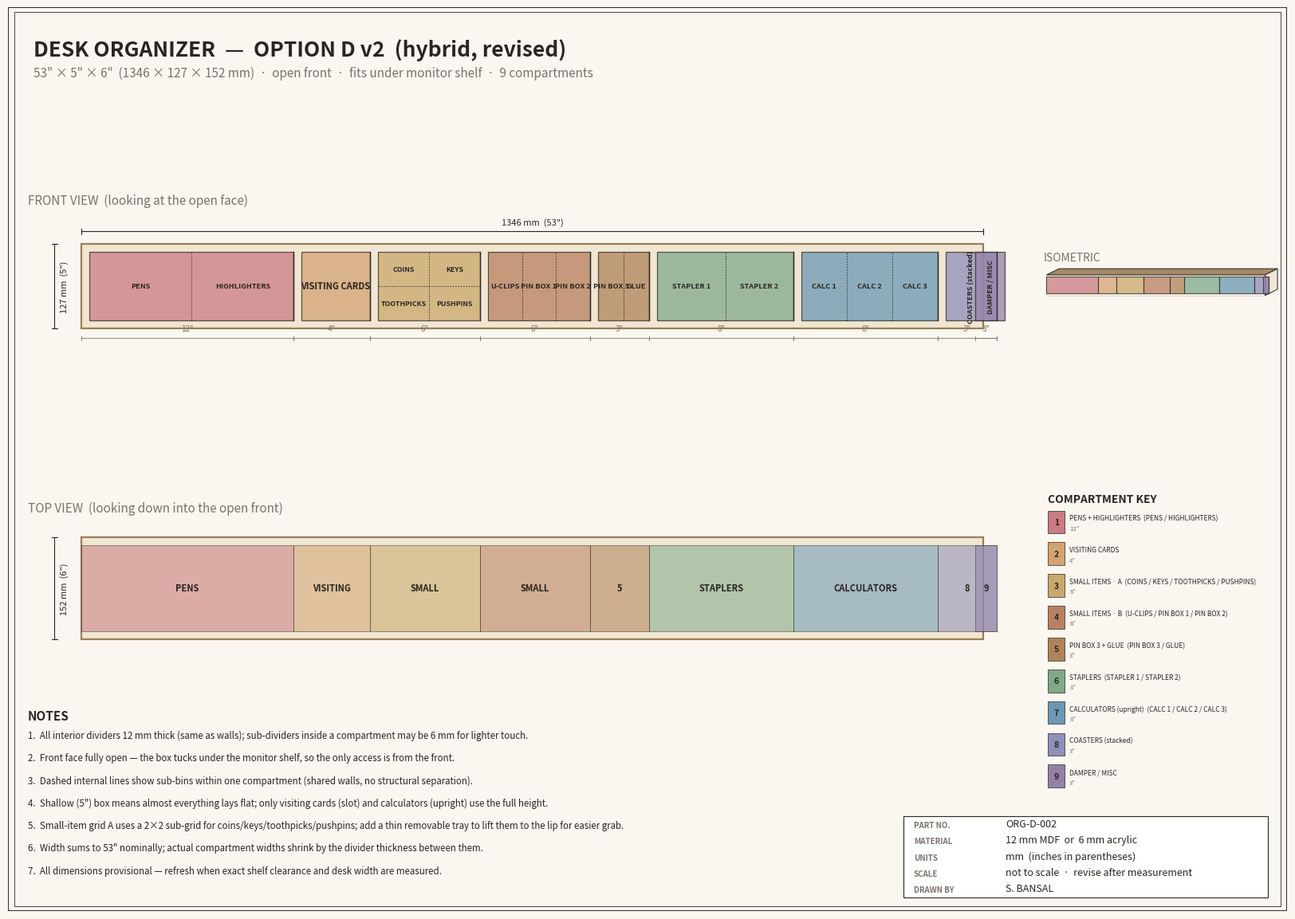

Write Python code to recreate this figure. (Note: this script raises an exception after producing the figure.)
"""Color-coded plan drawing v2 — Design D (hybrid) with revised dimensions.

Dimensions updated to measured values (53" L x 5" H x 6" D).
Item list expanded; shallow box forces most items to lay horizontally.
Small loose items (coins, keys, pins, toothpicks, U-clips, pin boxes)
share compartments with internal sub-bins.

Compartments (left to right, 53" total):
  1. Pens + highlighters       12"   2 sub-bins
  2. Visiting cards             4"
  3. Small-item grid A          6"   2x2 (coins, keys, toothpicks, pushpins)
  4. Small-item strip B         6"   3 bins (U-clips, pin box 1, pin box 2)
  5. Pin box 3 + glue           3"   2 sub-bins
  6. Staplers                   8"   2 sub-bins
  7. Calculators                8"   3 sub-bins (upright)
  8. Coasters (stacked)         3"
  9. Damper + misc              3"
"""
from pathlib import Path
import matplotlib
matplotlib.use("Agg")
import matplotlib.pyplot as plt
from matplotlib.patches import Rectangle, Polygon, FancyBboxPatch

IN = 25.4
L = 53 * IN            # 1346.2 mm
H = 5 * IN             # 127.0  mm  (was 9"; measured value)
D = 6 * IN             # 152.4  mm
T = 12.0               # wall thickness (12 mm MDF)

SHEET_W, SHEET_H = 16.54, 11.69  # A3 landscape, inches

# Soft, print-friendly palette.
PAPER = "#FAF7F0"
INK = "#2A2520"
MUTED = "#7A736A"
WOOD = "#F0E6D2"
WOOD_EDGE = "#9A7E55"
PANEL = "#FFFFFF"

# One colour per compartment group.
COLORS = {
    "pens":    "#CB7B82",
    "cards":   "#D4A373",
    "smallA":  "#C9A86B",
    "smallB":  "#B98060",
    "pinglue": "#AF8359",
    "staplers":"#7FA989",
    "calcs":   "#6B98B5",
    "coasters":"#8E90B9",
    "damper":  "#9381A6",
}

# Compartment list: (width_in, label, color_key, sub_labels, sub_layout)
# sub_layout: None | "h" (horizontal split) | "v" (vertical split) | (rows, cols) grid
COMPS = [
    (12, "PENS + HIGHLIGHTERS", "pens",
         ["PENS",  "HIGHLIGHTERS"], "h"),
    (4,  "VISITING CARDS",       "cards",
         None, None),
    (6,  "SMALL ITEMS · A", "smallA",
         ["COINS", "KEYS", "TOOTHPICKS", "PUSHPINS"], (2, 2)),
    (6,  "SMALL ITEMS · B", "smallB",
         ["U-CLIPS", "PIN BOX 1", "PIN BOX 2"], "h"),
    (3,  "PIN BOX 3 + GLUE",      "pinglue",
         ["PIN BOX 3", "GLUE"], "h"),
    (8,  "STAPLERS",               "staplers",
         ["STAPLER 1", "STAPLER 2"], "h"),
    (8,  "CALCULATORS (upright)",  "calcs",
         ["CALC 1", "CALC 2", "CALC 3"], "h"),
    (3,  "COASTERS (stacked)",     "coasters",
         None, None),
    (3,  "DAMPER / MISC",          "damper",
         None, None),
]


def _sheet():
    fig = plt.figure(figsize=(SHEET_W, SHEET_H), facecolor=PAPER)
    frame = fig.add_axes([0.015, 0.015, 0.97, 0.97], frameon=False)
    frame.set_xlim(0, 1); frame.set_ylim(0, 1); frame.axis("off")
    frame.add_patch(Rectangle((0, 0), 1, 1, fill=False,
                              edgecolor=INK, lw=1.4))
    frame.add_patch(Rectangle((0.005, 0.005), 0.99, 0.99, fill=False,
                              edgecolor=INK, lw=0.6))
    frame.text(0.02, 0.965,
               "DESK ORGANIZER  —  OPTION D v2  (hybrid, revised)",
               fontsize=19, fontweight="bold", color=INK, va="top")
    frame.text(0.02, 0.935,
               '53" × 5" × 6"  (1346 × 127 × 152 mm)  ·  '
               'open front  ·  fits under monitor shelf  ·  9 compartments',
               fontsize=11, color=MUTED, va="top", style="italic")

    tb_x, tb_y, tb_w, tb_h = 0.70, 0.015, 0.285, 0.09
    frame.add_patch(Rectangle((tb_x, tb_y), tb_w, tb_h, fill=True,
                              facecolor=PANEL, edgecolor=INK, lw=0.8))
    rows = [
        ("PART NO.", "ORG-D-002"),
        ("MATERIAL", "12 mm MDF  or  6 mm acrylic"),
        ("UNITS",    "mm  (inches in parentheses)"),
        ("SCALE",    "not to scale  ·  revise after measurement"),
        ("DRAWN BY", "S. BANSAL"),
    ]
    for i, (k, v) in enumerate(rows):
        y = tb_y + tb_h - (i + 1) * (tb_h / len(rows)) + 0.004
        frame.text(tb_x + 0.008, y, k, fontsize=7, color=MUTED,
                   fontweight="bold", va="bottom")
        frame.text(tb_x + 0.08, y, v, fontsize=9, color=INK, va="bottom")
    return fig, frame


def _dim_h(ax, x0, x1, y, label, color=INK, lw=0.8, tick=4, fs=8):
    ax.plot([x0, x1], [y, y], color=color, lw=lw)
    ax.plot([x0, x0], [y - tick, y + tick], color=color, lw=lw)
    ax.plot([x1, x1], [y - tick, y + tick], color=color, lw=lw)
    ax.text((x0 + x1) / 2, y + 8, label, ha="center", va="bottom",
            fontsize=fs, color=color)


def _dim_v(ax, y0, y1, x, label, color=INK, lw=0.8, tick=4, fs=8):
    ax.plot([x, x], [y0, y1], color=color, lw=lw)
    ax.plot([x - tick, x + tick], [y0, y0], color=color, lw=lw)
    ax.plot([x - tick, x + tick], [y1, y1], color=color, lw=lw)
    ax.text(x + 8, (y0 + y1) / 2, label, ha="left", va="center",
            fontsize=fs, color=color, rotation=90)


def _draw_compartment_front(ax, x0, w_mm, color, label, subs, layout):
    """Render one compartment on the front view, from x0 to x0+w_mm."""
    inner_z0 = T
    inner_z1 = H - T
    # Base fill
    ax.add_patch(Rectangle(
        (x0, inner_z0), w_mm, inner_z1 - inner_z0,
        facecolor=color, alpha=0.75, edgecolor=INK, lw=0.9))

    if subs is None:
        # Narrow compartments: show number only inside, label below in key.
        narrow = w_mm < 100
        ax.text(x0 + w_mm / 2, (inner_z0 + inner_z1) / 2, label,
                ha="center", va="center",
                fontsize=6.5 if narrow else 8,
                color=INK, fontweight="bold",
                rotation=90 if narrow else 0)
        return

    if layout == "h":
        n = len(subs)
        sw = w_mm / n
        for i, s in enumerate(subs):
            if i < n - 1:
                sx = x0 + (i + 1) * sw
                ax.plot([sx, sx], [inner_z0, inner_z1],
                        color=INK, lw=0.6, linestyle=(0, (2, 2)))
            ax.text(x0 + sw * (i + 0.5), (inner_z0 + inner_z1) / 2,
                    s, ha="center", va="center",
                    fontsize=6.6, color=INK, fontweight="bold")
        return

    if isinstance(layout, tuple):
        rows, cols = layout
        rh = (inner_z1 - inner_z0) / rows
        cw = w_mm / cols
        for r in range(rows):
            for c in range(cols):
                idx = r * cols + c
                if idx >= len(subs):
                    break
                cx = x0 + cw * (c + 0.5)
                cz = inner_z1 - rh * (r + 0.5)
                ax.text(cx, cz, subs[idx],
                        ha="center", va="center",
                        fontsize=6.3, color=INK, fontweight="bold")
        for r in range(1, rows):
            z = inner_z1 - r * rh
            ax.plot([x0, x0 + w_mm], [z, z],
                    color=INK, lw=0.6, linestyle=(0, (2, 2)))
        for c in range(1, cols):
            x = x0 + c * cw
            ax.plot([x, x], [inner_z0, inner_z1],
                    color=INK, lw=0.6, linestyle=(0, (2, 2)))


def draw():
    fig, frame = _sheet()

    # ---------- FRONT VIEW ----------
    fv = fig.add_axes([0.03, 0.50, 0.75, 0.38])
    fv.set_aspect("equal"); fv.axis("off")
    fv.set_title("FRONT VIEW  (looking at the open face)",
                 fontsize=11, color=MUTED, loc="left", pad=10)
    # Carcase
    fv.add_patch(Rectangle((0, 0), L, H, facecolor=WOOD,
                           edgecolor=WOOD_EDGE, lw=1.6))

    # Walk compartments
    boundaries = [0]
    x_cursor = T  # start inside the left wall
    for i, (w_in, label, ckey, subs, layout) in enumerate(COMPS):
        w = w_in * IN
        # First and last compartments reach to the carcase ends (no wall there)
        if i == 0:
            x0 = T
        else:
            x0 = x_cursor
        if i == len(COMPS) - 1:
            x1 = L - T
        else:
            x1 = x0 + w
        _draw_compartment_front(fv, x0, x1 - x0,
                                COLORS[ckey], label, subs, layout)
        if i < len(COMPS) - 1:
            # Divider line
            fv.plot([x1, x1], [T, H - T], color=INK, lw=1.0)
            x_cursor = x1 + T  # advance past divider thickness
        boundaries.append(x1)

    # Overall dimensions
    _dim_h(fv, 0, L, H + 18, f"{L:.0f} mm  ({L/IN:.0f}\")", color=INK)
    _dim_v(fv, 0, H, -40, f"{H:.0f} mm  ({H/IN:.0f}\")", color=INK)

    # Compartment-width callouts under each
    for i, (w_in, *_rest) in enumerate(COMPS):
        x0 = boundaries[i]
        x1 = boundaries[i + 1]
        _dim_h(fv, x0, x1, -14, f'{w_in:.0f}"', color=MUTED,
               lw=0.6, tick=3, fs=7)

    fv.set_xlim(-80, L + 50)
    fv.set_ylim(-30, H + 42)

    # ---------- TOP VIEW ----------
    tv = fig.add_axes([0.03, 0.28, 0.75, 0.17])
    tv.set_aspect("equal"); tv.axis("off")
    tv.set_title("TOP VIEW  (looking down into the open front)",
                 fontsize=11, color=MUTED, loc="left", pad=8)
    tv.add_patch(Rectangle((0, 0), L, D, facecolor=WOOD,
                           edgecolor=WOOD_EDGE, lw=1.6))
    for i, (w_in, label, ckey, _subs, _layout) in enumerate(COMPS):
        x0 = boundaries[i]
        x1 = boundaries[i + 1]
        tv.add_patch(Rectangle((x0, T), x1 - x0, D - 2 * T,
                               facecolor=COLORS[ckey], alpha=0.55,
                               edgecolor=INK, lw=0.6))
        narrow = (x1 - x0) < 100
        short = label.split(" ")[0] if " " in label else label
        tv.text((x0 + x1) / 2, D / 2,
                str(i + 1) if narrow else short,
                ha="center", va="center",
                fontsize=8, color=INK, fontweight="bold")
    _dim_v(tv, 0, D, -40, f"{D:.0f} mm  ({D/IN:.0f}\")", color=INK)
    tv.set_xlim(-80, L + 50); tv.set_ylim(-15, D + 25)

    # ---------- ISOMETRIC ----------
    iso = fig.add_axes([0.80, 0.50, 0.18, 0.38])
    iso.set_aspect("equal"); iso.axis("off")
    iso.set_title("ISOMETRIC", fontsize=10,
                  color=MUTED, loc="left", pad=4)
    sx, sy = 1.0, 0.5
    def _iso(x, y, z):
        return (x + y * sx * 0.5, z + y * sy * 0.5)
    def _poly(pts, color, alpha=0.9, ec=INK):
        xs = [p[0] for p in pts]; ys = [p[1] for p in pts]
        iso.add_patch(Polygon(list(zip(xs, ys)), facecolor=color,
                              edgecolor=ec, lw=0.8, alpha=alpha))
    front_pts = [_iso(0, 0, 0), _iso(L, 0, 0),
                 _iso(L, 0, H), _iso(0, 0, H)]
    _poly(front_pts, WOOD, 0.25, ec=WOOD_EDGE)
    top_pts = [_iso(0, 0, H), _iso(L, 0, H),
               _iso(L, D, H), _iso(0, D, H)]
    _poly(top_pts, WOOD_EDGE, 0.9)
    right_pts = [_iso(L, 0, 0), _iso(L, D, 0),
                 _iso(L, D, H), _iso(L, 0, H)]
    _poly(right_pts, WOOD, 0.9)
    for i, (_, _l, ckey, _s, _la) in enumerate(COMPS):
        x0 = boundaries[i]; x1 = boundaries[i + 1]
        pts = [_iso(x0, 0, T), _iso(x1, 0, T),
               _iso(x1, 0, H - T), _iso(x0, 0, H - T)]
        _poly(pts, COLORS[ckey], 0.75)
    all_x = [p[0] for p in (front_pts + top_pts + right_pts)]
    all_y = [p[1] for p in (front_pts + top_pts + right_pts)]
    pad = 20
    iso.set_xlim(min(all_x) - pad, max(all_x) + pad)
    iso.set_ylim(min(all_y) - pad, max(all_y) + pad)

    # ---------- LEGEND / KEY ----------
    lg = fig.add_axes([0.80, 0.14, 0.18, 0.33])
    lg.axis("off"); lg.set_xlim(0, 1); lg.set_ylim(0, 1)
    lg.text(0.02, 0.98, "COMPARTMENT KEY", fontsize=10,
            fontweight="bold", color=INK, va="top")

    key_rows = []
    for i, (w_in, label, ckey, subs, _layout) in enumerate(COMPS):
        text = label
        if subs:
            text = text + "  (" + " / ".join(subs) + ")"
        key_rows.append((i + 1, COLORS[ckey], text, f"{w_in}\""))

    row_h = 0.93 / len(key_rows)
    for row_i, (num, color, text, w) in enumerate(key_rows):
        y = 0.93 - row_i * row_h
        lg.add_patch(Rectangle(
            (0.02, y - row_h * 0.78), 0.07, row_h * 0.72,
            facecolor=color, edgecolor=INK, lw=0.5))
        lg.text(0.055, y - row_h * 0.42, str(num), ha="center",
                va="center", fontsize=7.5, fontweight="bold", color=INK)
        lg.text(0.11, y - row_h * 0.30, text, va="center",
                fontsize=6.0, color=INK)
        lg.text(0.11, y - row_h * 0.62, w, va="center",
                fontsize=5.6, color=MUTED, style="italic")

    # ---------- NOTES ----------
    nt = fig.add_axes([0.03, 0.02, 0.65, 0.22])
    nt.axis("off"); nt.set_xlim(0, 1); nt.set_ylim(0, 1)
    nt.text(0.0, 0.96, "NOTES", fontsize=11, fontweight="bold",
            color=INK, va="top")
    notes = [
        "1.  All interior dividers 12 mm thick (same as walls); sub-dividers inside a compartment may be 6 mm for lighter touch.",
        "2.  Front face fully open — the box tucks under the monitor shelf, so the only access is from the front.",
        "3.  Dashed internal lines show sub-bins within one compartment (shared walls, no structural separation).",
        "4.  Shallow (5\") box means almost everything lays flat; only visiting cards (slot) and calculators (upright) use the full height.",
        "5.  Small-item grid A uses a 2×2 sub-grid for coins/keys/toothpicks/pushpins; add a thin removable tray to lift them to the lip for easier grab.",
        "6.  Width sums to 53\" nominally; actual compartment widths shrink by the divider thickness between them.",
        "7.  All dimensions provisional — refresh when exact shelf clearance and desk width are measured.",
    ]
    for i, n in enumerate(notes):
        nt.text(0.0, 0.86 - i * 0.11, n, fontsize=8.3,
                color=INK, va="top")

    out = Path(__file__).parent.parent / "PDF" / "organizer_D_v2_plan.pdf"
    fig.savefig(out, dpi=200, facecolor=PAPER)
    plt.close(fig)
    print(f"wrote {out}")


if __name__ == "__main__":
    draw()
